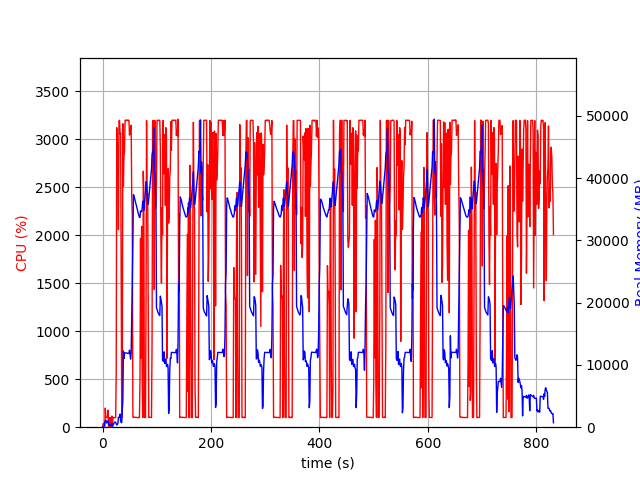

The table this chart was drawn from, first rows:
elapsed_time, nproc, cpu, mem_real, mem_virtual
4.00543212890625e-05, 2, 0.0, 17.59, 38.66
1.007, 3, 37.7, 42.28, 175.6
2.015, 3, 40.7, 60.51, 227.4
3.023, 3, 37.7, 90.34, 220.2
4.03, 5, 10.9, 832.9, 2407
5.038, 5, 199.4, 962.7, 2595
6.046, 6, 100.7, 1160, 3067
7.059, 4, 100.2, 675.5, 2022
8.067, 4, 101.2, 753.3, 2118
9.075, 4, 99.2, 813.6, 2230
10.08, 5, 178.6, 1035, 2923
11.09, 5, 3.0, 481.2, 1959
12.1, 4, 99.2, 395.1, 1652
13.11, 4, 2.0, 293.7, 1578
14.11, 4, 101.2, 406.1, 1666
15.12, 4, 0.0, 327.3, 1579
16.13, 5, 7.9, 530.8, 2109
17.14, 5, 116.1, 542.6, 2098
18.15, 2, 13.9, 81.63, 719.2
19.15, 2, 100.2, 279.6, 1279
20.16, 2, 99.2, 477.6, 1919
21.17, 2, 100.2, 671.6, 3207
22.18, 2, 100.2, 808.4, 2695
23.19, 2, 99.2, 808.4, 2695
24.19, 2, 100.2, 808.4, 2695
25.2, 2, 563.9, 511, 5591
26.22, 2, 3122, 353.3, 5591
27.24, 2, 2810, 474.5, 5627
28.26, 2, 2966, 580.6, 5643
29.28, 2, 2058, 1598, 6199
30.3, 2, 3189, 1598, 6199
31.32, 2, 3199, 1598, 6199
32.34, 2, 3056, 2110, 6199
33.36, 2, 3064, 958.3, 6199
34.38, 2, 1481, 740.4, 7223
35.39, 2, 100.2, 729.5, 7223
36.4, 2, 476.2, 2975, 8275
37.41, 2, 3162, 4090, 10079
38.45, 2, 2510, 12248, 24461
39.52, 2, 2824, 11026, 24461
40.54, 2, 2886, 11924, 24461
41.56, 2, 3198, 11924, 24461
42.58, 2, 3196, 11924, 24461
43.6, 2, 3201, 11924, 24461
44.62, 2, 3195, 11924, 24461
45.64, 2, 3195, 11892, 24461
46.66, 2, 3202, 11861, 24461
47.68, 2, 3196, 11861, 24461
48.7, 2, 3198, 11861, 24461
49.72, 2, 3044, 12373, 24461
50.74, 2, 3103, 11605, 24461
51.76, 2, 3103, 10935, 24461
52.78, 2, 3146, 11921, 27359
53.8, 2, 2436, 18053, 40597
54.81, 2, 2216, 22909, 40597
55.97, 2, 108.2, 29566, 61097
56.97, 2, 100.2, 37345, 61097
57.98, 2, 104.2, 37149, 61097
58.99, 2, 104.2, 36776, 61097
60, 2, 104.2, 36377, 61097
... 759 more rows
